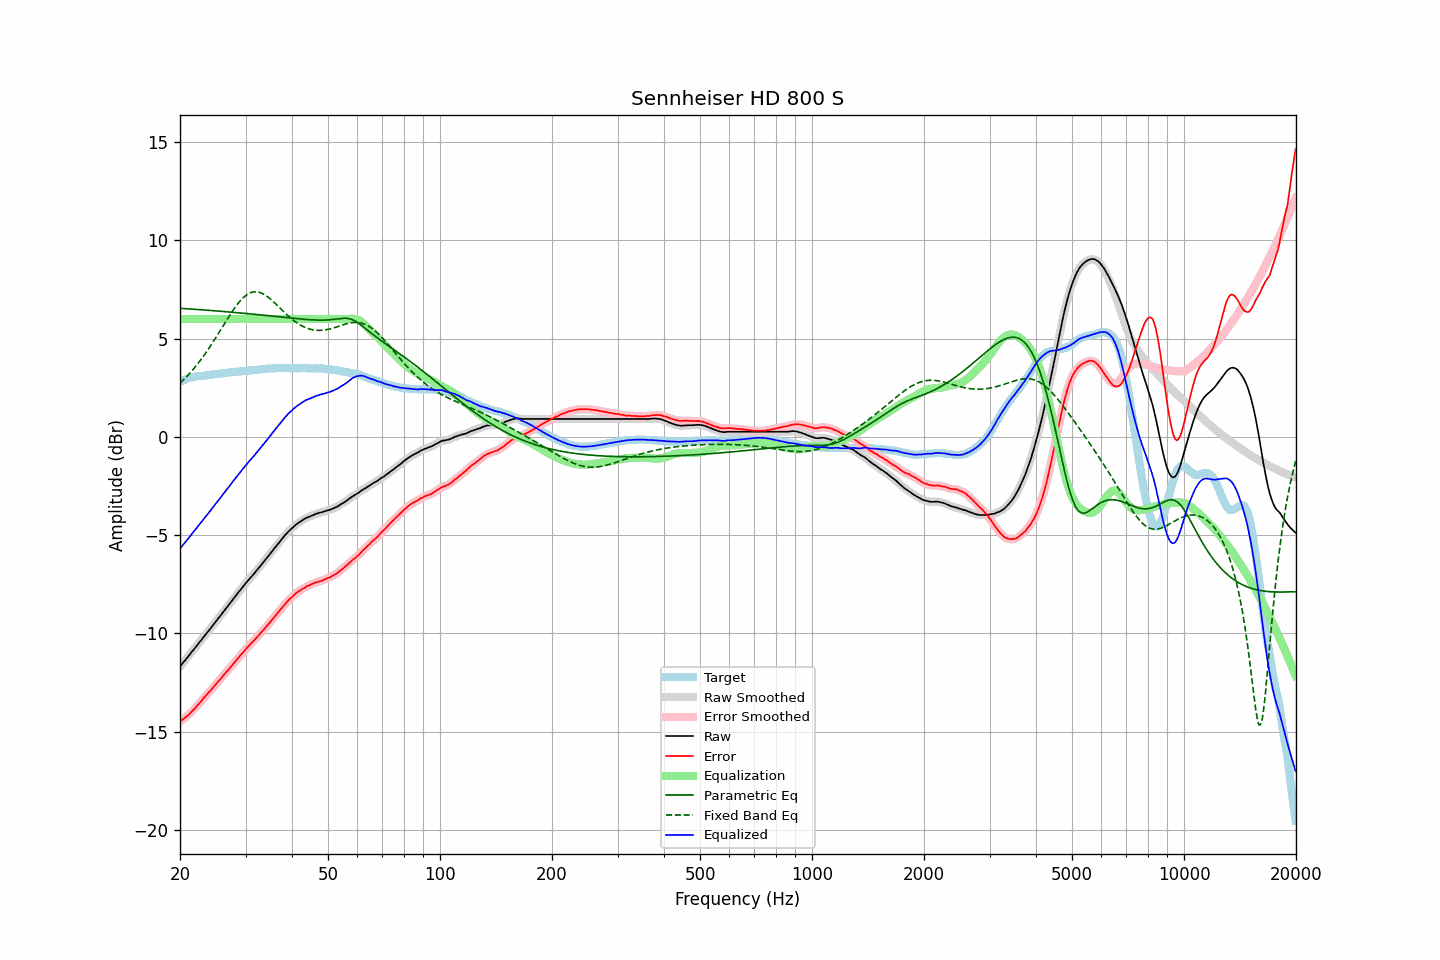

The file beside this chart, header and first rows:
frequency, raw, error, smoothed, error_smoothed, equalization, parametric_eq, fixed_band_eq, equalized_raw, equalized_smoothed, target
20.00, -11.69, -14.48, -11.69, -14.48, 6.00, 6.54, 2.73, -5.69, -5.69, 2.80
20.20, -11.59, -14.42, -11.59, -14.42, 6.00, 6.54, 2.81, -5.59, -5.59, 2.84
20.40, -11.48, -14.36, -11.49, -14.36, 6.00, 6.53, 2.89, -5.48, -5.49, 2.88
20.61, -11.39, -14.29, -11.39, -14.30, 6.00, 6.53, 2.97, -5.39, -5.39, 2.91
20.81, -11.28, -14.23, -11.29, -14.24, 6.00, 6.52, 3.05, -5.28, -5.29, 2.95
21.02, -11.19, -14.17, -11.18, -14.17, 6.00, 6.52, 3.14, -5.19, -5.18, 2.99
21.23, -11.09, -14.09, -11.08, -14.09, 6.00, 6.51, 3.23, -5.09, -5.08, 3.01
21.44, -10.97, -14.00, -10.98, -14.01, 6.00, 6.51, 3.32, -4.97, -4.98, 3.03
21.66, -10.88, -13.92, -10.88, -13.92, 6.00, 6.50, 3.42, -4.88, -4.88, 3.05
21.87, -10.77, -13.83, -10.77, -13.83, 6.00, 6.49, 3.52, -4.77, -4.77, 3.06
22.09, -10.67, -13.75, -10.67, -13.75, 6.00, 6.49, 3.61, -4.67, -4.67, 3.08
22.31, -10.56, -13.65, -10.57, -13.66, 6.00, 6.48, 3.72, -4.56, -4.57, 3.09
22.54, -10.47, -13.56, -10.47, -13.56, 6.00, 6.48, 3.82, -4.47, -4.47, 3.10
22.76, -10.36, -13.47, -10.36, -13.46, 6.00, 6.47, 3.93, -4.36, -4.36, 3.11
22.99, -10.26, -13.36, -10.26, -13.37, 6.00, 6.47, 4.04, -4.26, -4.26, 3.11
23.22, -10.16, -13.27, -10.16, -13.27, 6.00, 6.46, 4.16, -4.16, -4.16, 3.11
23.45, -10.05, -13.18, -10.05, -13.18, 6.00, 6.45, 4.27, -4.05, -4.05, 3.12
23.69, -9.96, -13.09, -9.95, -13.09, 6.00, 6.45, 4.39, -3.96, -3.95, 3.13
23.92, -9.84, -12.99, -9.85, -13.00, 6.00, 6.44, 4.51, -3.84, -3.85, 3.14
24.16, -9.74, -12.91, -9.74, -12.91, 6.00, 6.43, 4.63, -3.74, -3.74, 3.16
24.40, -9.63, -12.82, -9.64, -12.81, 6.00, 6.43, 4.76, -3.63, -3.64, 3.18
24.65, -9.54, -12.72, -9.53, -12.72, 6.00, 6.42, 4.89, -3.54, -3.53, 3.18
24.89, -9.42, -12.62, -9.43, -12.62, 6.00, 6.42, 5.01, -3.42, -3.43, 3.19
25.14, -9.32, -12.53, -9.32, -12.52, 6.00, 6.41, 5.14, -3.32, -3.32, 3.20
25.39, -9.21, -12.42, -9.22, -12.43, 6.00, 6.40, 5.28, -3.21, -3.22, 3.21
25.65, -9.12, -12.35, -9.11, -12.34, 6.00, 6.40, 5.41, -3.12, -3.11, 3.23
25.91, -9.01, -12.24, -9.01, -12.24, 6.00, 6.39, 5.54, -3.01, -3.01, 3.23
26.16, -8.89, -12.13, -8.90, -12.14, 6.00, 6.38, 5.67, -2.89, -2.90, 3.24
26.43, -8.80, -12.05, -8.79, -12.04, 6.00, 6.38, 5.81, -2.80, -2.79, 3.25
26.69, -8.69, -11.94, -8.69, -11.95, 6.00, 6.37, 5.94, -2.69, -2.69, 3.26
26.96, -8.59, -11.86, -8.58, -11.86, 6.00, 6.36, 6.07, -2.59, -2.58, 3.28
27.23, -8.48, -11.76, -8.48, -11.76, 6.00, 6.35, 6.20, -2.48, -2.48, 3.29
27.50, -8.37, -11.66, -8.37, -11.66, 6.00, 6.35, 6.32, -2.37, -2.37, 3.30
27.77, -8.26, -11.56, -8.26, -11.56, 6.00, 6.34, 6.44, -2.26, -2.26, 3.30
28.05, -8.15, -11.47, -8.16, -11.46, 6.00, 6.33, 6.56, -2.15, -2.16, 3.31
28.33, -8.05, -11.37, -8.05, -11.37, 6.00, 6.33, 6.67, -2.05, -2.05, 3.31
28.62, -7.95, -11.27, -7.95, -11.27, 6.00, 6.32, 6.78, -1.95, -1.95, 3.32
28.90, -7.84, -11.18, -7.84, -11.17, 6.00, 6.31, 6.88, -1.84, -1.84, 3.33
29.19, -7.74, -11.07, -7.74, -11.08, 6.00, 6.30, 6.97, -1.74, -1.74, 3.33
29.48, -7.63, -10.99, -7.64, -10.99, 6.00, 6.30, 7.05, -1.63, -1.64, 3.36
29.78, -7.54, -10.90, -7.53, -10.89, 6.00, 6.29, 7.13, -1.54, -1.53, 3.36
30.08, -7.44, -10.80, -7.44, -10.81, 6.00, 6.28, 7.20, -1.44, -1.44, 3.37
30.38, -7.34, -10.70, -7.34, -10.71, 6.00, 6.27, 7.26, -1.34, -1.34, 3.37
30.68, -7.25, -10.63, -7.24, -10.62, 6.00, 6.27, 7.30, -1.25, -1.24, 3.39
30.99, -7.15, -10.53, -7.15, -10.54, 6.00, 6.26, 7.34, -1.15, -1.15, 3.38
31.30, -7.06, -10.45, -7.06, -10.45, 6.00, 6.25, 7.36, -1.06, -1.06, 3.39
31.61, -6.97, -10.37, -6.96, -10.36, 6.00, 6.24, 7.38, -0.97, -0.96, 3.40
31.93, -6.87, -10.28, -6.87, -10.27, 6.00, 6.23, 7.38, -0.87, -0.87, 3.41
32.24, -6.76, -10.17, -6.77, -10.18, 6.00, 6.23, 7.38, -0.76, -0.77, 3.41
32.57, -6.67, -10.09, -6.67, -10.09, 6.00, 6.22, 7.36, -0.67, -0.67, 3.43
32.89, -6.56, -10.00, -6.56, -10.00, 6.00, 6.21, 7.34, -0.56, -0.56, 3.44
33.22, -6.46, -9.91, -6.46, -9.91, 6.00, 6.20, 7.31, -0.46, -0.46, 3.45
33.55, -6.36, -9.82, -6.37, -9.82, 6.00, 6.19, 7.27, -0.36, -0.37, 3.45
33.89, -6.27, -9.73, -6.26, -9.73, 6.00, 6.19, 7.22, -0.27, -0.26, 3.46
34.23, -6.17, -9.64, -6.16, -9.63, 6.00, 6.18, 7.16, -0.17, -0.16, 3.47
34.57, -6.06, -9.53, -6.06, -9.53, 6.00, 6.17, 7.10, -0.06, -0.06, 3.48
34.92, -5.96, -9.43, -5.95, -9.43, 6.00, 6.16, 7.03, 0.04, 0.05, 3.48
35.27, -5.85, -9.33, -5.85, -9.33, 6.00, 6.15, 6.96, 0.15, 0.15, 3.48
35.62, -5.75, -9.24, -5.75, -9.24, 6.00, 6.14, 6.89, 0.25, 0.25, 3.49
35.97, -5.64, -9.13, -5.64, -9.14, 6.00, 6.14, 6.81, 0.36, 0.36, 3.49
... 635 more rows
